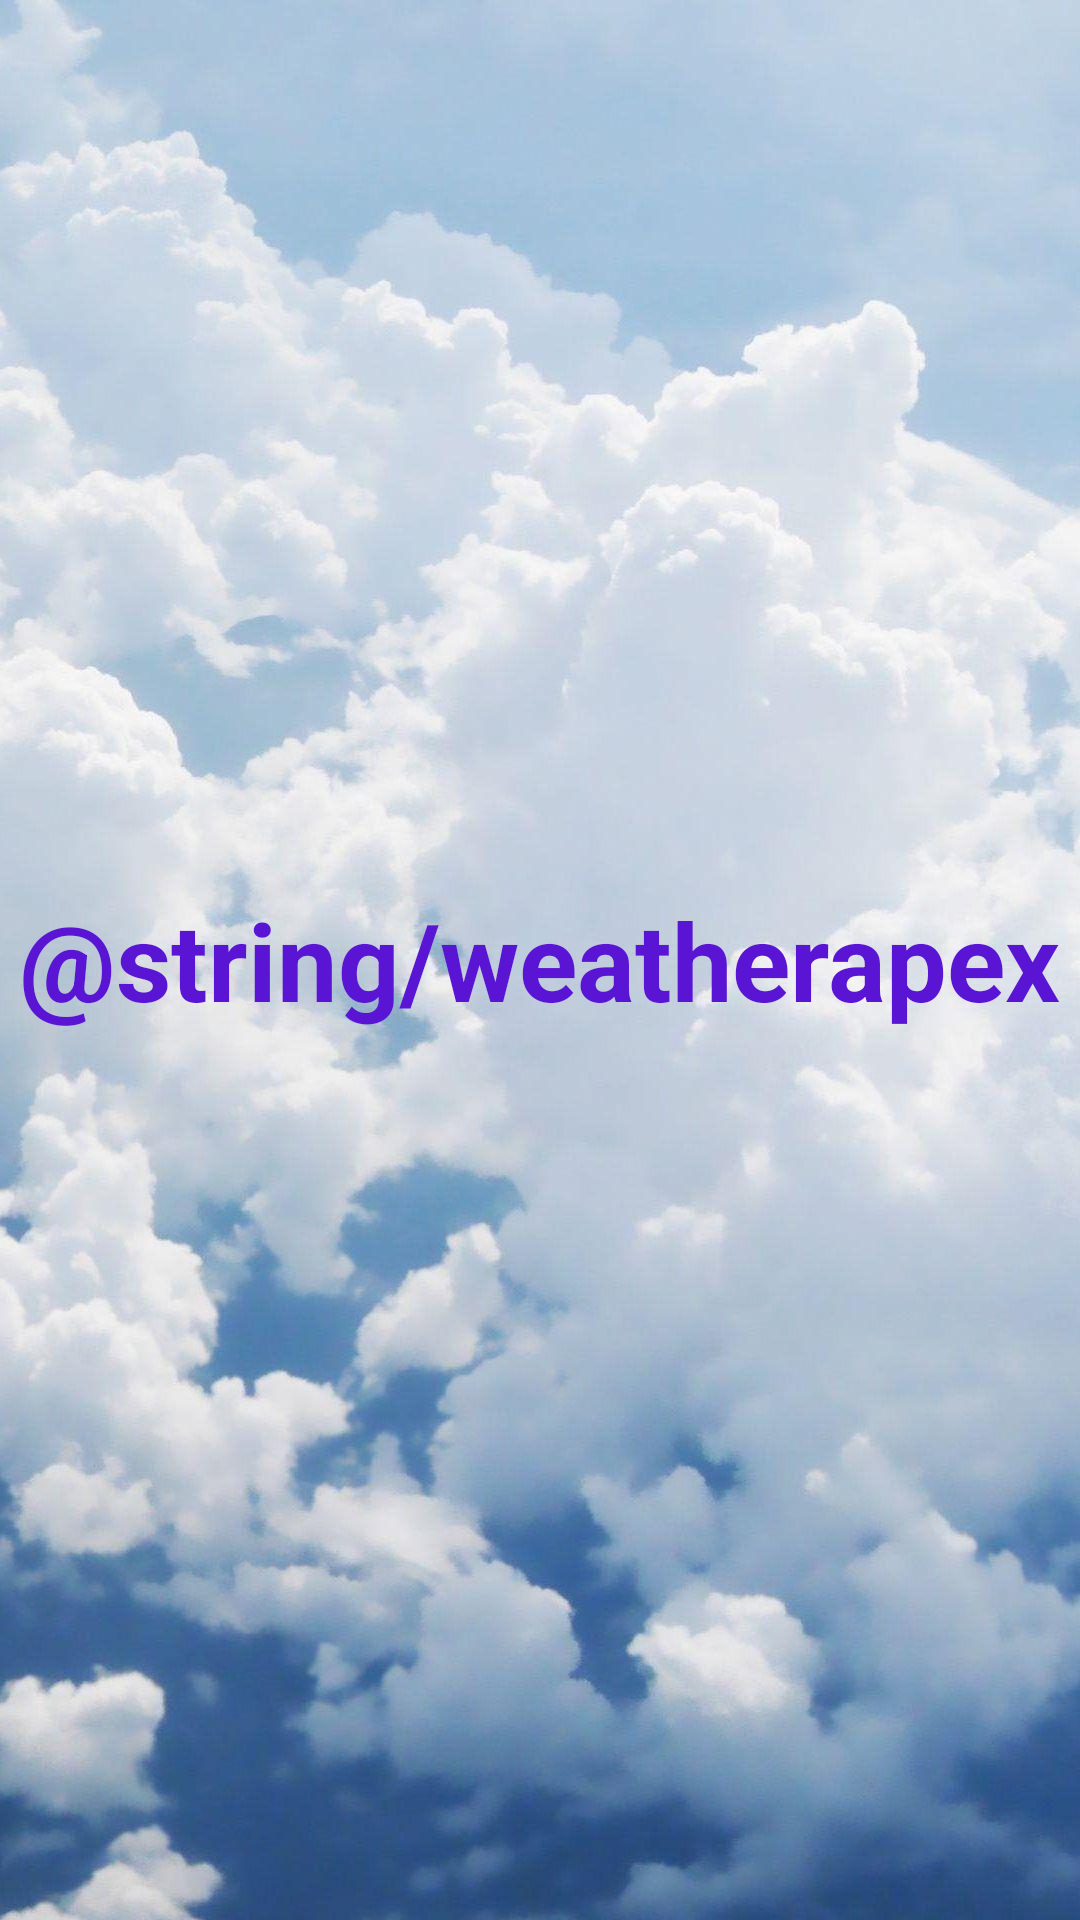

Here is an Android app screen rendered from its layout file. Give the layout XML and the strings, colors and styles it references.
<!-- AndroidManifest.xml: application theme Theme.WeatherApex -->
<!-- res/layout/activity_splash.xml -->
<RelativeLayout xmlns:android="http://schemas.android.com/apk/res/android"
    android:layout_width="match_parent"
    android:layout_height="match_parent">

    <ImageView
        android:id="@+id/bgImage"
        android:layout_width="match_parent"
        android:layout_height="match_parent"
        android:src="@drawable/appsplash"
        android:scaleType="centerCrop" />

    <TextView
        android:layout_width="wrap_content"
        android:layout_height="wrap_content"
        android:text="@string/weatherapex"
        android:textColor="#5A14D3"
        android:textSize="36sp"
        android:textStyle="bold"
        android:layout_centerInParent="true"/>
</RelativeLayout>
<!-- resources referenced by this layout -->
<resources>
  <!-- drawable appsplash: jpg bitmap (drawable, 111872 bytes) -->
  <style name="Theme.WeatherApex" parent="Base.Theme.WeatherApex" />
  <style name="Base.Theme.WeatherApex" parent="Theme.Material3.DayNight.NoActionBar">
          
          
      </style>
</resources>
